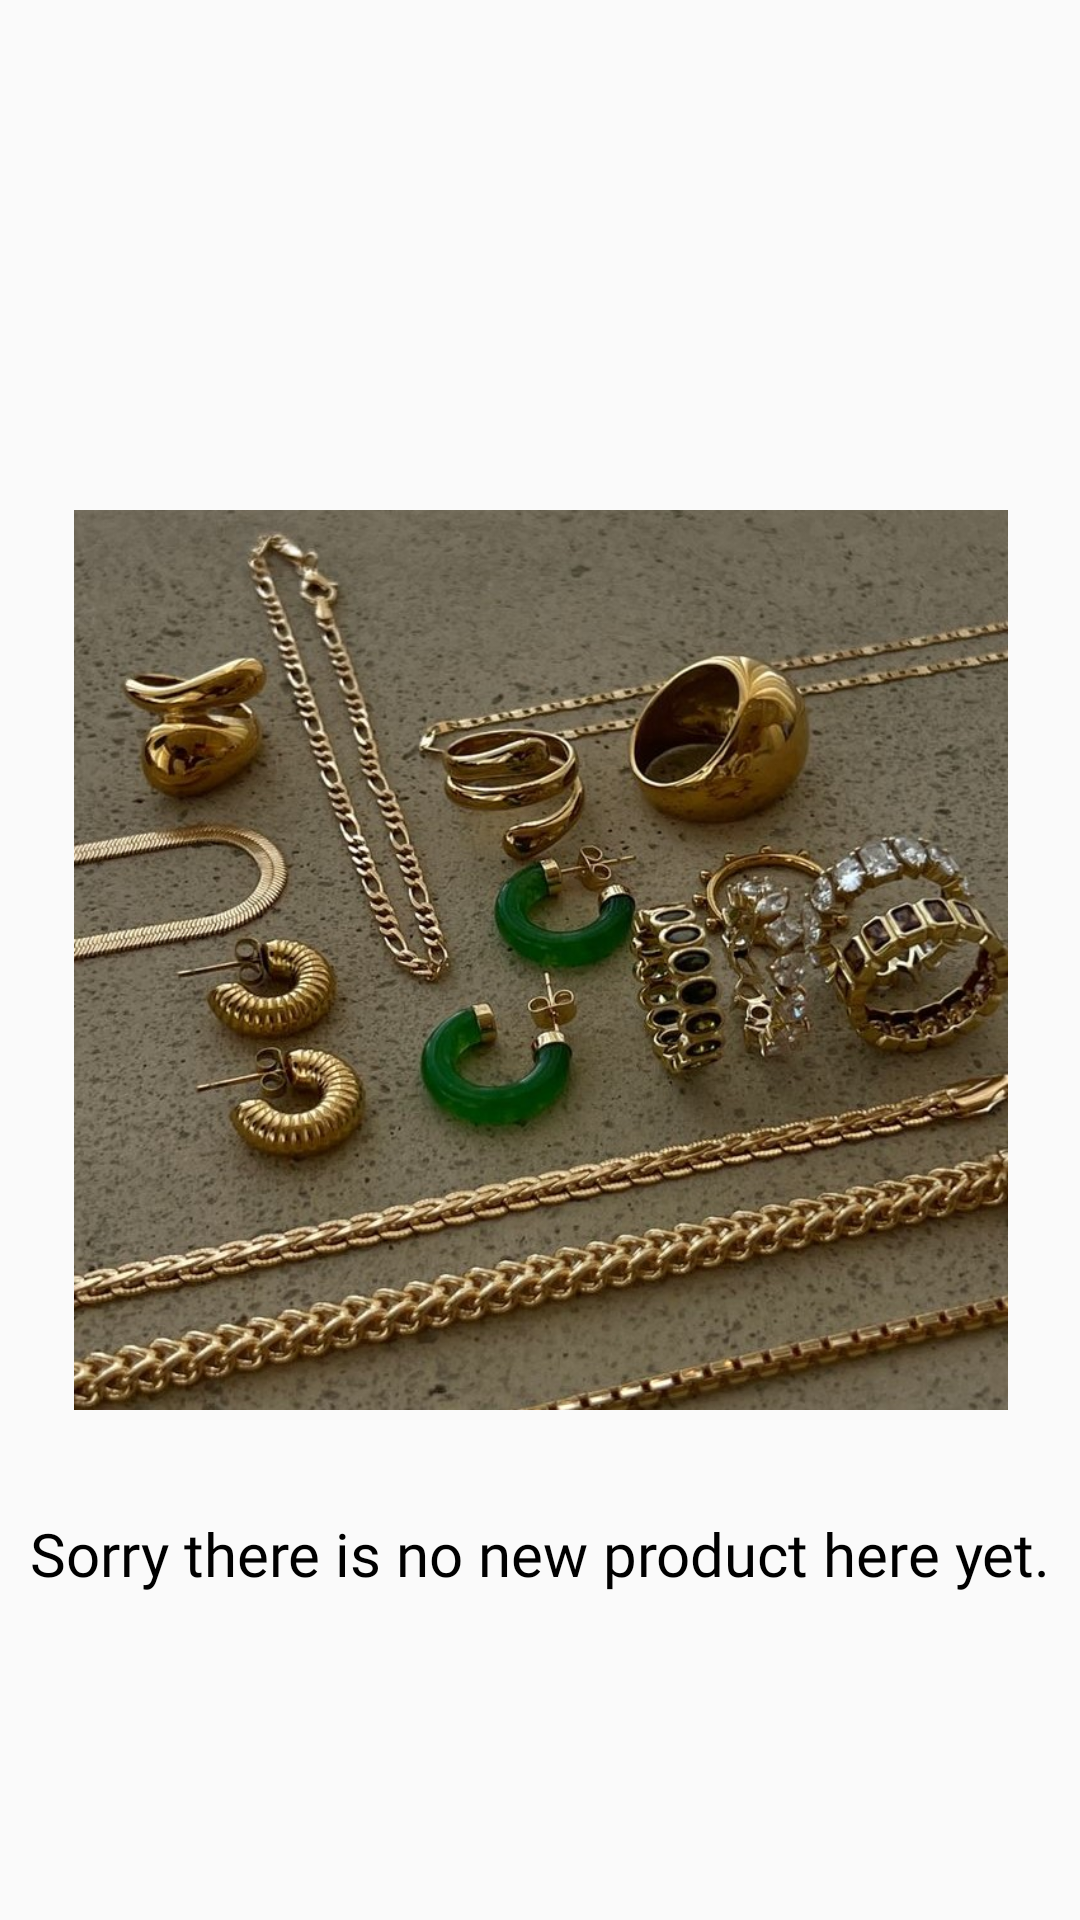

Android layout source for this screen:
<!-- AndroidManifest.xml: application theme Theme.VintageShop -->
<!-- res/layout/fragment_new_products.xml -->
<?xml version="1.0" encoding="utf-8"?>
<FrameLayout xmlns:android="http://schemas.android.com/apk/res/android"
    xmlns:app="http://schemas.android.com/apk/res-auto"
    xmlns:tools="http://schemas.android.com/tools"
    android:layout_width="match_parent"
    android:layout_height="match_parent"
    tools:context=".NewProductsFragment">

    
   <androidx.constraintlayout.widget.ConstraintLayout
       android:layout_width="match_parent"
       android:layout_height="match_parent">

       <ImageView
           android:id="@+id/new_products_img"
           android:layout_width="400dp"
           android:layout_height="300dp"
           android:src="@mipmap/products"
           app:layout_constraintBottom_toBottomOf="parent"
           app:layout_constraintEnd_toEndOf="parent"
           app:layout_constraintStart_toStartOf="parent"
           app:layout_constraintTop_toTopOf="parent" />

       <TextView
           android:layout_width="match_parent"
           android:layout_height="wrap_content"
           android:fontFamily="@font/font1"
           android:text="Sorry there is no new product here yet."
           android:textAlignment="center"
           android:textColor="@color/black"
           android:textSize="20sp"
           app:layout_constraintBottom_toBottomOf="parent"
           app:layout_constraintEnd_toEndOf="parent"
           app:layout_constraintHorizontal_bias="1.0"
           app:layout_constraintStart_toStartOf="parent"
           app:layout_constraintTop_toBottomOf="@+id/new_products_img"
           app:layout_constraintVertical_bias="0.239" />

   </androidx.constraintlayout.widget.ConstraintLayout>


</FrameLayout>
<!-- resources referenced by this layout -->
<resources>
  <color name="black">#FF000000</color>
  <!-- mipmap products: jpg bitmap (mipmap-hdpi, 174266 bytes) -->
  <style name="Theme.VintageShop" parent="Theme.AppCompat.Light.NoActionBar">
          
          <item name="colorPrimary">@color/purple_500</item>
          <item name="colorPrimaryVariant">@color/purple_700</item>
          <item name="colorOnPrimary">@color/white</item>
          
          <item name="colorSecondary">@color/teal_200</item>
          <item name="colorSecondaryVariant">@color/teal_700</item>
          <item name="colorOnSecondary">@color/black</item>
          
          <item name="android:statusBarColor">?attr/colorPrimaryVariant</item>
          
      </style>
  <color name="purple_500">#6200EE</color>
  <color name="purple_700">#FF3700B3</color>
  <color name="white">#FFFFFFFF</color>
  <color name="teal_200">#FF03DAC5</color>
  <color name="teal_700">#FF018786</color>
</resources>
